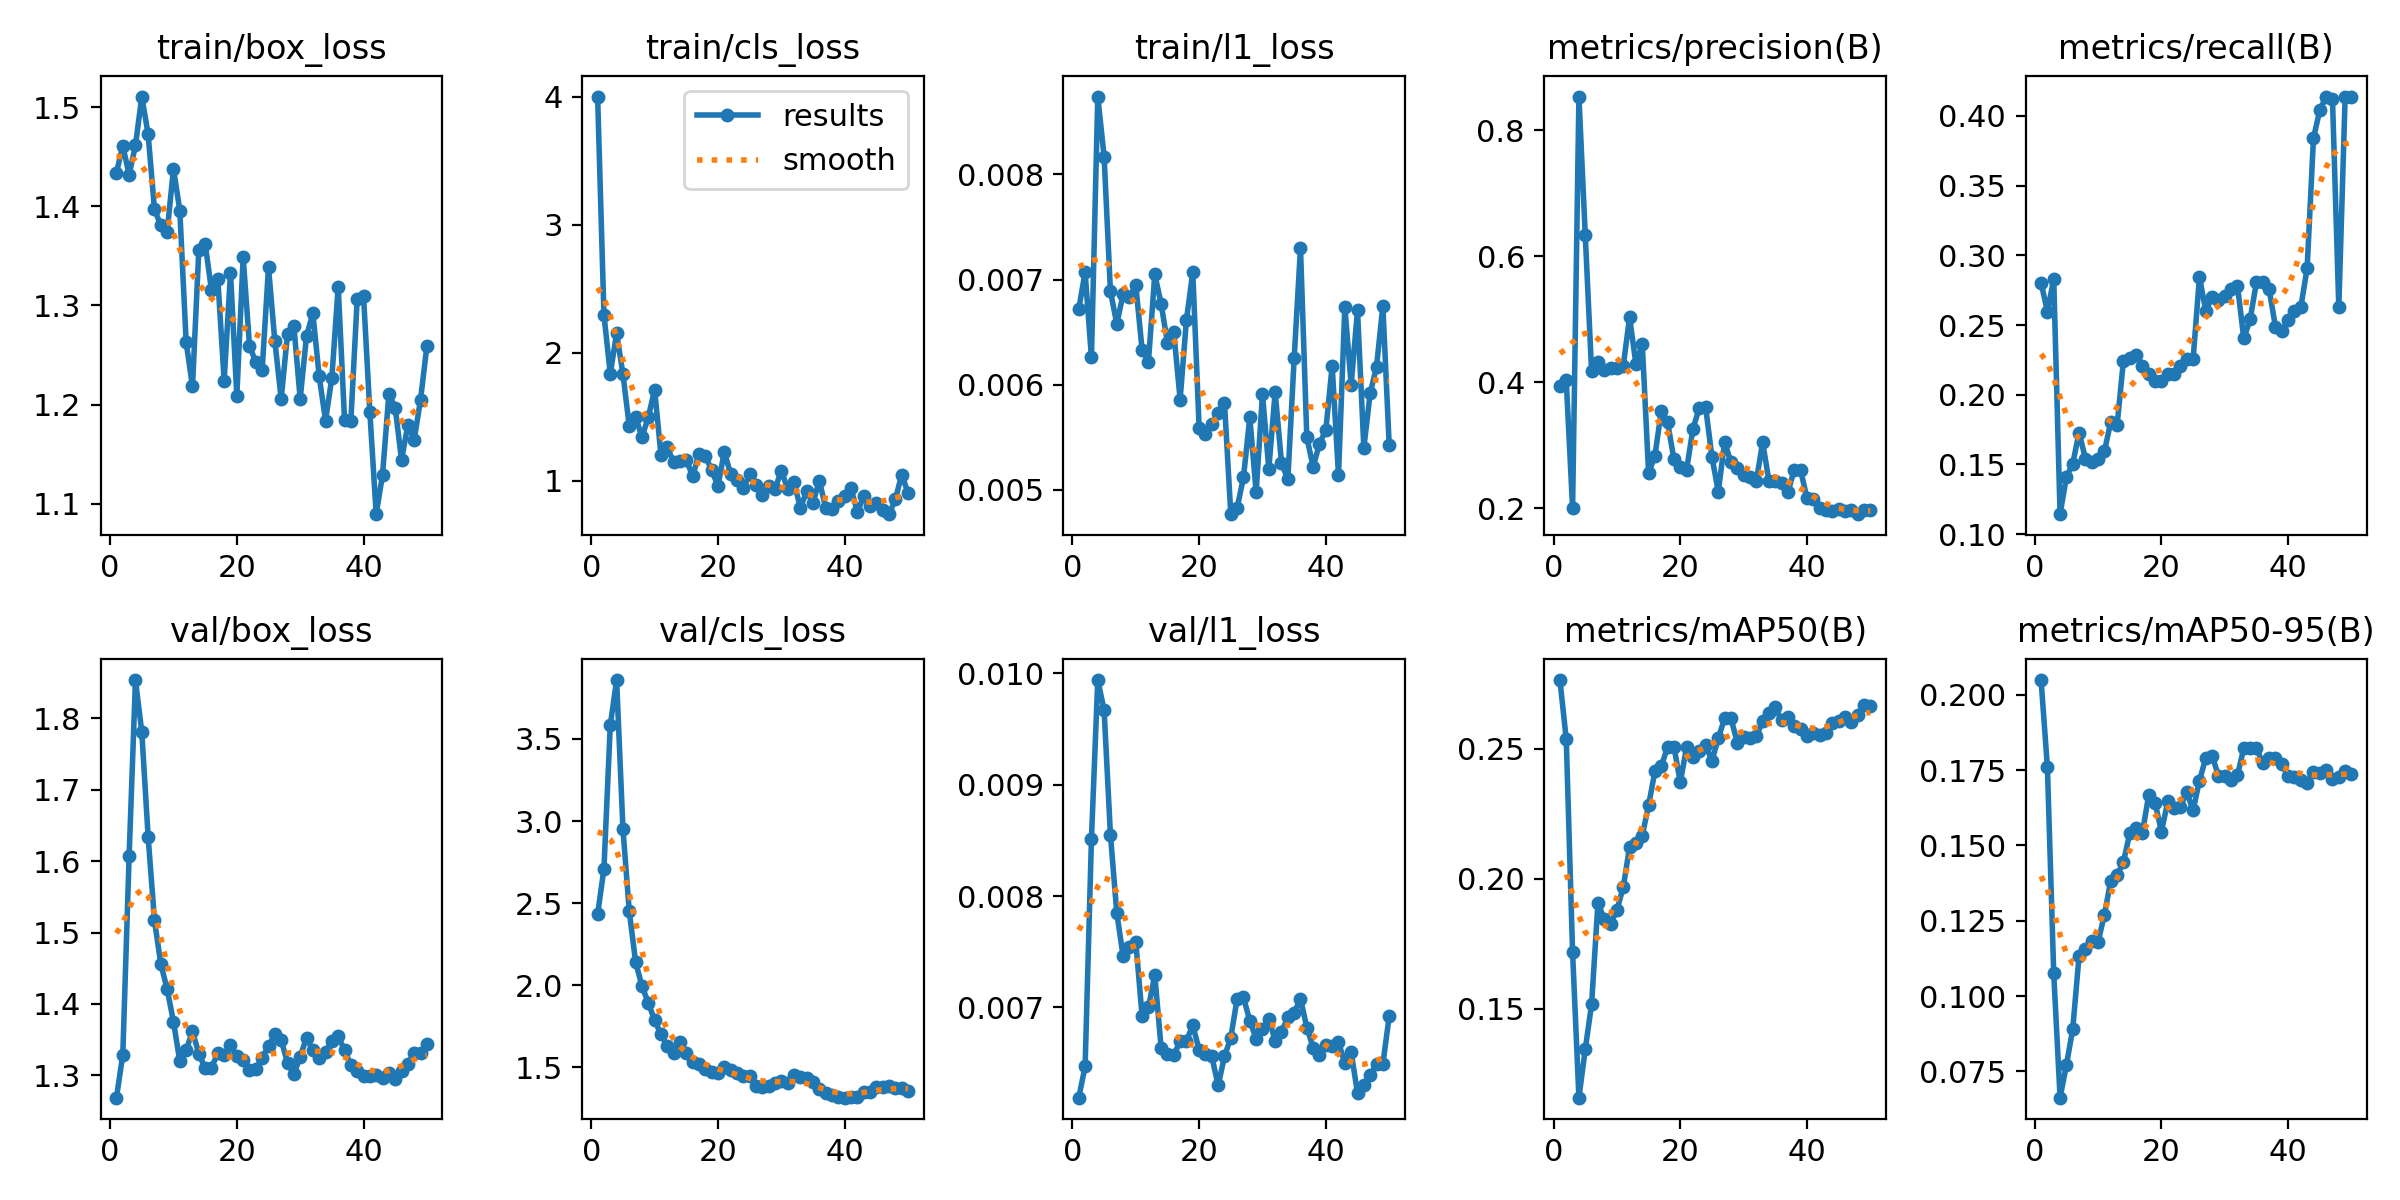

Data behind this chart, as committed beside it:
epoch, time, train/box_loss, train/cls_loss, train/l1_loss, metrics/precision(B), metrics/recall(B), metrics/mAP50(B), metrics/mAP50-95(B), val/box_loss, val/cls_loss, val/l1_loss, lr/pg0, lr/pg1, lr/pg2
1, 56.59, 1.434, 4.003, 0.00672, 0.3947, 0.2805, 0.2764, 0.2049, 1.269, 2.431, 0.00619, 0.0003125, 0.0003125, 0.0003125
2, 100.1, 1.461, 2.295, 0.00707, 0.403, 0.2597, 0.2537, 0.176, 1.329, 2.71, 0.00647, 0.0007147, 0.0007147, 0.0007147
3, 142.9, 1.432, 1.835, 0.00626, 0.2005, 0.283, 0.1717, 0.1075, 1.608, 3.583, 0.00851, 0.0011, 0.0011, 0.0011
4, 185, 1.462, 2.153, 0.00874, 0.8533, 0.1144, 0.1159, 0.06627, 1.854, 3.858, 0.00994, 0.001176, 0.001176, 0.001176
5, 227.5, 1.511, 1.832, 0.00817, 0.6338, 0.141, 0.1345, 0.0771, 1.781, 2.95, 0.00967, 0.001151, 0.001151, 0.001151
6, 267.9, 1.473, 1.423, 0.00689, 0.4173, 0.1505, 0.1518, 0.08905, 1.634, 2.449, 0.00855, 0.001126, 0.001126, 0.001126
7, 308.8, 1.397, 1.496, 0.00658, 0.4326, 0.1729, 0.1906, 0.1134, 1.517, 2.141, 0.00785, 0.001102, 0.001102, 0.001102
8, 349.9, 1.381, 1.34, 0.00686, 0.419, 0.1543, 0.1846, 0.1157, 1.456, 1.995, 0.00746, 0.001077, 0.001077, 0.001077
9, 391.1, 1.374, 1.495, 0.00683, 0.4234, 0.1516, 0.1828, 0.1181, 1.421, 1.893, 0.00754, 0.001052, 0.001052, 0.001052
10, 432.9, 1.438, 1.711, 0.00695, 0.4234, 0.1543, 0.188, 0.118, 1.375, 1.786, 0.00759, 0.001027, 0.001027, 0.001027
11, 473.2, 1.396, 1.199, 0.00633, 0.4263, 0.1596, 0.1969, 0.127, 1.32, 1.701, 0.00692, 0.001002, 0.001002, 0.001002
12, 513.5, 1.263, 1.26, 0.00622, 0.5033, 0.1804, 0.2123, 0.1384, 1.335, 1.63, 0.007, 0.0009778, 0.0009778, 0.0009778
13, 554.7, 1.218, 1.142, 0.00705, 0.4286, 0.1782, 0.2136, 0.1403, 1.362, 1.589, 0.00729, 0.000953, 0.000953, 0.000953
14, 596.7, 1.356, 1.154, 0.00677, 0.4611, 0.2245, 0.2167, 0.1444, 1.33, 1.656, 0.00664, 0.0009283, 0.0009283, 0.0009283
15, 637.6, 1.362, 1.163, 0.0064, 0.256, 0.2261, 0.2283, 0.154, 1.31, 1.585, 0.00658, 0.0009035, 0.0009035, 0.0009035
16, 679.1, 1.315, 1.033, 0.0065, 0.2838, 0.2283, 0.2414, 0.1557, 1.311, 1.533, 0.00657, 0.0008787, 0.0008787, 0.0008787
17, 719.3, 1.327, 1.208, 0.00586, 0.3545, 0.2203, 0.2432, 0.1543, 1.331, 1.522, 0.0067, 0.000854, 0.000854, 0.000854
18, 759.2, 1.224, 1.195, 0.00662, 0.3367, 0.215, 0.2507, 0.1668, 1.328, 1.492, 0.0067, 0.0008293, 0.0008293, 0.0008293
19, 799.9, 1.333, 1.08, 0.00707, 0.2778, 0.2097, 0.2509, 0.1642, 1.342, 1.475, 0.00684, 0.0008045, 0.0008045, 0.0008045
20, 840.8, 1.209, 0.9579, 0.00559, 0.2661, 0.2097, 0.2371, 0.1546, 1.327, 1.468, 0.00662, 0.0007797, 0.0007797, 0.0007797
21, 882.3, 1.349, 1.225, 0.00553, 0.2617, 0.215, 0.2507, 0.1646, 1.322, 1.502, 0.00658, 0.000755, 0.000755, 0.000755
22, 923.6, 1.259, 1.05, 0.00563, 0.3262, 0.2149, 0.2469, 0.1626, 1.307, 1.486, 0.00656, 0.0007302, 0.0007302, 0.0007302
23, 965.3, 1.243, 1.002, 0.00573, 0.3595, 0.2203, 0.2492, 0.1629, 1.308, 1.467, 0.0063, 0.0007055, 0.0007055, 0.0007055
24, 1006, 1.235, 0.9385, 0.00583, 0.3606, 0.2256, 0.2514, 0.1677, 1.325, 1.446, 0.00656, 0.0006808, 0.0006808, 0.0006808
25, 1049, 1.338, 1.047, 0.00477, 0.2816, 0.2256, 0.2455, 0.1617, 1.34, 1.448, 0.00673, 0.000656, 0.000656, 0.000656
26, 1090, 1.264, 0.9652, 0.00483, 0.2265, 0.2845, 0.254, 0.1715, 1.358, 1.385, 0.00708, 0.0006312, 0.0006312, 0.0006312
27, 1132, 1.206, 0.888, 0.00512, 0.3054, 0.2602, 0.2618, 0.179, 1.35, 1.383, 0.00709, 0.0006065, 0.0006065, 0.0006065
28, 1174, 1.271, 0.958, 0.00569, 0.2732, 0.2703, 0.2617, 0.1799, 1.317, 1.386, 0.00688, 0.0005818, 0.0005818, 0.0005818
29, 1217, 1.28, 0.9332, 0.00498, 0.2638, 0.2676, 0.2524, 0.1731, 1.302, 1.407, 0.00672, 0.000557, 0.000557, 0.000557
30, 1264, 1.206, 1.078, 0.00591, 0.2537, 0.271, 0.2544, 0.1729, 1.326, 1.415, 0.00681, 0.0005322, 0.0005322, 0.0005322
31, 1305, 1.269, 0.9338, 0.0052, 0.25, 0.2756, 0.2542, 0.1719, 1.353, 1.408, 0.0069, 0.0005075, 0.0005075, 0.0005075
32, 1347, 1.292, 0.9905, 0.00593, 0.2431, 0.2783, 0.2547, 0.1733, 1.335, 1.453, 0.0067, 0.0004827, 0.0004827, 0.0004827
33, 1387, 1.229, 0.7858, 0.00526, 0.3049, 0.2404, 0.2606, 0.1822, 1.324, 1.441, 0.00678, 0.000458, 0.000458, 0.000458
34, 1428, 1.184, 0.914, 0.0051, 0.2433, 0.254, 0.2639, 0.1825, 1.333, 1.436, 0.00691, 0.0004332, 0.0004332, 0.0004332
35, 1470, 1.227, 0.8256, 0.00625, 0.2437, 0.2809, 0.2659, 0.1824, 1.349, 1.408, 0.00695, 0.0004085, 0.0004085, 0.0004085
36, 1511, 1.319, 0.9988, 0.0073, 0.2405, 0.2809, 0.261, 0.1772, 1.354, 1.37, 0.00708, 0.0003837, 0.0003837, 0.0003837
37, 1551, 1.185, 0.7858, 0.0055, 0.2261, 0.2756, 0.2621, 0.1791, 1.335, 1.342, 0.00682, 0.000359, 0.000359, 0.000359
38, 1592, 1.184, 0.7776, 0.00522, 0.2615, 0.2487, 0.2587, 0.1792, 1.315, 1.332, 0.00664, 0.0003343, 0.0003343, 0.0003343
39, 1635, 1.306, 0.8365, 0.00544, 0.2602, 0.2459, 0.2575, 0.177, 1.306, 1.321, 0.00657, 0.0003095, 0.0003095, 0.0003095
40, 1676, 1.309, 0.8775, 0.00557, 0.2165, 0.2539, 0.2551, 0.1731, 1.3, 1.315, 0.00666, 0.0002848, 0.0002848, 0.0002848
41, 1717, 1.192, 0.9384, 0.00618, 0.2154, 0.2601, 0.2561, 0.1729, 1.299, 1.317, 0.00665, 0.00026, 0.00026, 0.00026
42, 1757, 1.09, 0.7548, 0.00514, 0.2004, 0.2628, 0.2554, 0.1717, 1.3, 1.319, 0.00669, 0.0002352, 0.0002352, 0.0002352
43, 1798, 1.129, 0.8752, 0.00674, 0.1973, 0.2908, 0.2561, 0.1706, 1.297, 1.352, 0.0065, 0.0002105, 0.0002105, 0.0002105
44, 1839, 1.211, 0.8009, 0.006, 0.1953, 0.384, 0.2597, 0.1743, 1.303, 1.348, 0.0066, 0.0001857, 0.0001857, 0.0001857
45, 1882, 1.197, 0.8225, 0.00671, 0.1997, 0.4042, 0.2607, 0.1739, 1.295, 1.378, 0.00623, 0.000161, 0.000161, 0.000161
46, 1922, 1.144, 0.7689, 0.0054, 0.1963, 0.4139, 0.2621, 0.175, 1.307, 1.38, 0.0063, 0.0001363, 0.0001363, 0.0001363
47, 1962, 1.18, 0.7367, 0.00592, 0.197, 0.4121, 0.2601, 0.1721, 1.317, 1.388, 0.00639, 0.0001115, 0.0001115, 0.0001115
48, 2002, 1.165, 0.8523, 0.00617, 0.1909, 0.2628, 0.263, 0.1727, 1.332, 1.377, 0.00649, 8.675e-05, 8.675e-05, 8.675e-05
49, 2047, 1.205, 1.046, 0.00675, 0.1981, 0.4139, 0.2667, 0.1748, 1.332, 1.372, 0.00649, 6.2e-05, 6.2e-05, 6.2e-05
50, 2089, 1.259, 0.9048, 0.00543, 0.1968, 0.4139, 0.2666, 0.1739, 1.345, 1.356, 0.00692, 3.725e-05, 3.725e-05, 3.725e-05
